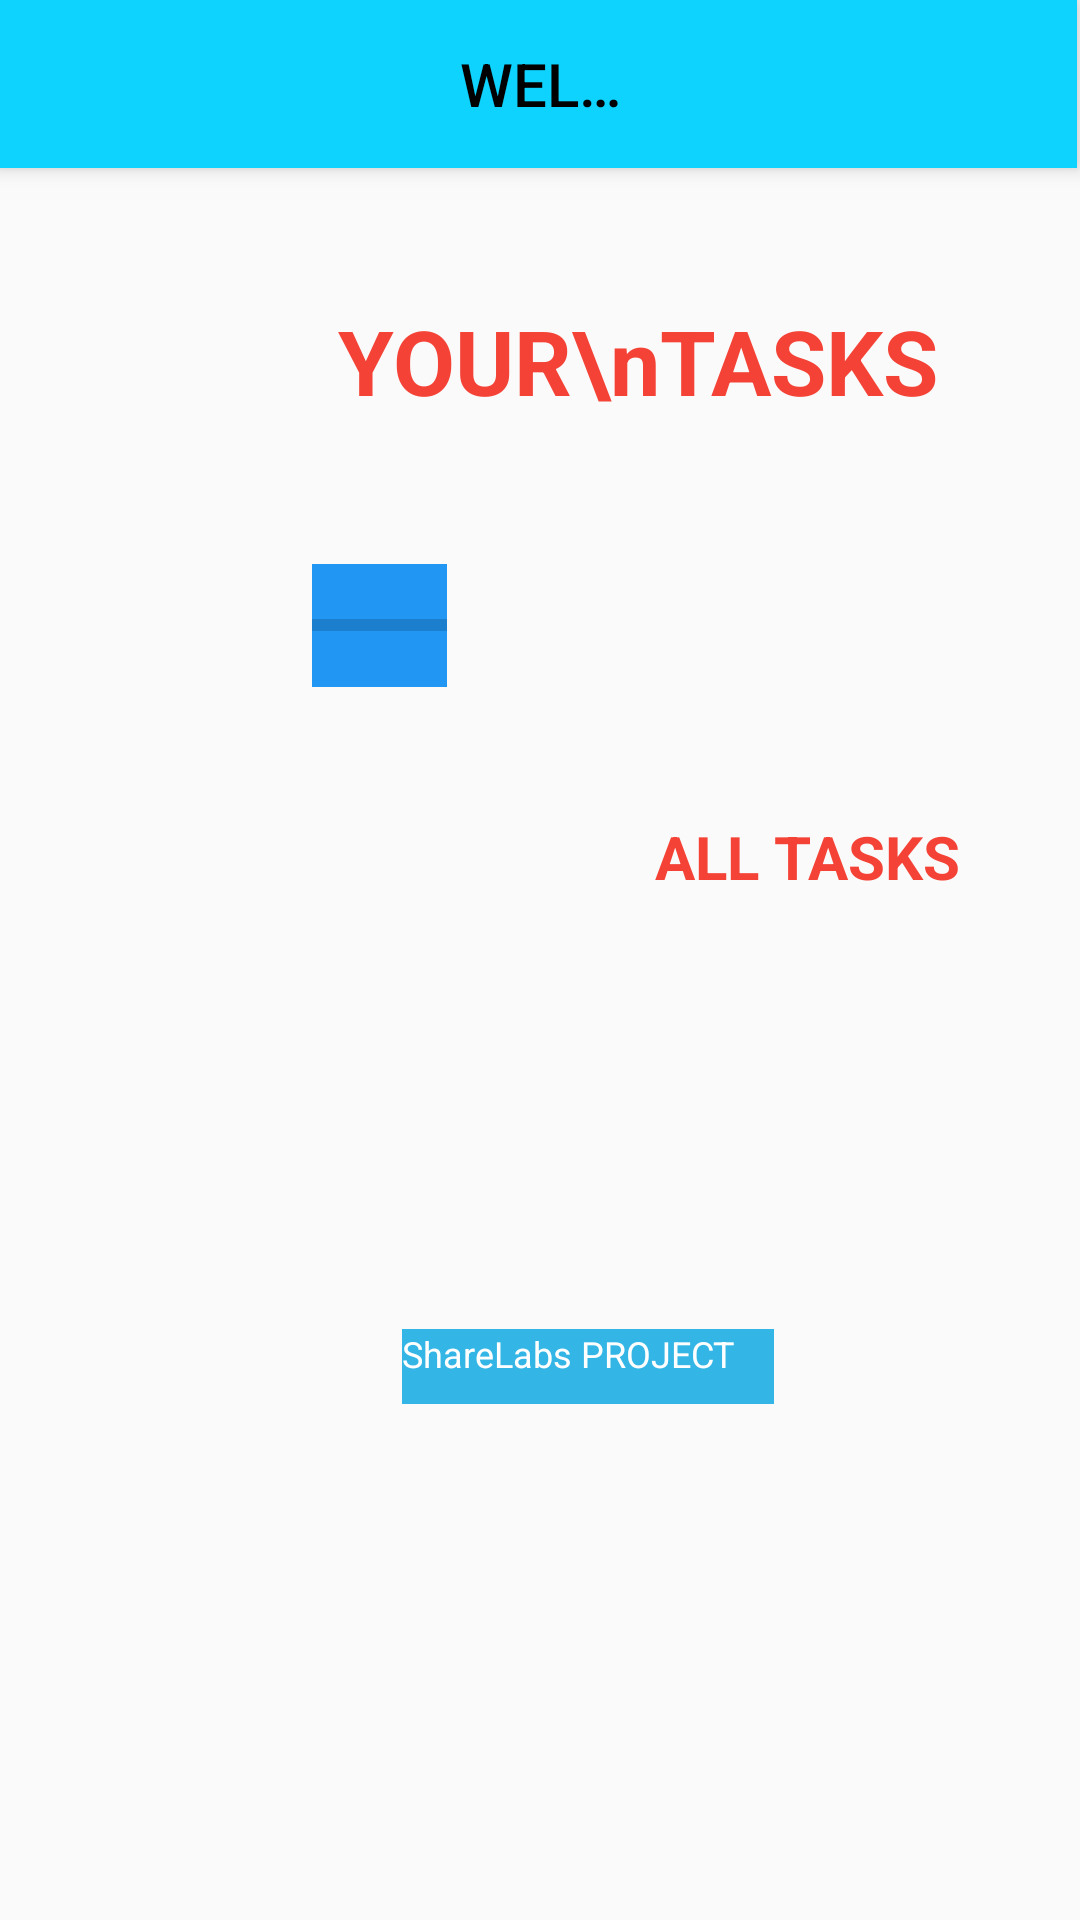

Android layout source for this screen:
<!-- AndroidManifest.xml: application theme Theme.ShareLabs -->
<!-- res/layout/fragment_home.xml -->
<?xml version="1.0" encoding="utf-8"?>
<RelativeLayout

    xmlns:android="http://schemas.android.com/apk/res/android"
    xmlns:tools="http://schemas.android.com/tools"
    android:layout_width="match_parent"
    android:layout_height="match_parent"
    xmlns:app="http://schemas.android.com/apk/res-auto"
    tools:context=".fragments.HomeFragment">


    

    <androidx.appcompat.widget.Toolbar
        android:id="@+id/tbToolbar"
        android:layout_width="match_parent"
        android:layout_height="wrap_content"
        android:layout_alignParentStart="true"
        android:layout_alignParentLeft="true"

        android:layout_alignParentTop="true"
        android:layout_alignParentEnd="true"
        android:layout_alignParentRight="true"
        android:layout_marginStart="-1dp"
        android:layout_marginLeft="-1dp"
        android:layout_marginTop="0dp"
        android:layout_marginEnd="1dp"
        android:layout_marginRight="1dp"
        android:background="?attr/colorPrimary"
        android:elevation="4dp"
        android:paddingLeft="150dp"
        android:paddingRight="130dp"
        app:popupTheme="@style/ThemeOverlay.AppCompat.Light"
        app:title="WELCOME!"
        app:titleTextColor="@color/black" />

    <TextView
        android:id="@+id/tvProjectName"
        android:layout_width="124dp"
        android:layout_height="25dip"
        android:layout_below="@+id/tbToolbar"
        android:layout_alignParentStart="true"
        android:layout_alignParentLeft="true"
        android:layout_alignParentEnd="false"
        android:layout_alignParentRight="false"
        android:layout_alignParentBottom="false"
        android:layout_centerHorizontal="true"
        android:layout_marginStart="134dp"
        android:layout_marginLeft="134dp"
        android:layout_marginTop="387dp"
        android:layout_marginEnd="70dp"
        android:layout_marginRight="70dp"
        android:layout_marginBottom="169dp"
        android:background="@android:color/holo_blue_light"
        android:lineSpacingExtra="0dp"
        android:maxHeight="10dp"
        android:text="ShareLabs PROJECT"
        android:textColor="@android:color/white"
        android:textSize="12sp"
        app:lineHeight="40dp" />

    <TextView
        android:id="@+id/tvYourTasks"
        android:layout_width="wrap_content"
        android:layout_height="wrap_content"
        android:layout_below="@+id/tbToolbar"
        android:layout_alignParentEnd="true"
        android:layout_alignParentRight="true"
        android:layout_marginTop="44dp"
        android:layout_marginEnd="47dp"
        android:layout_marginRight="47dp"
        android:text="YOUR\nTASKS"
        android:textColor="@color/red"
        android:textSize="30sp"
        android:textStyle="bold" />

    <TextView
        android:id="@+id/tvAllTasks"
        android:layout_width="wrap_content"
        android:layout_height="wrap_content"
        android:layout_below="@+id/tbToolbar"
        android:layout_alignParentEnd="true"
        android:layout_alignParentRight="true"
        android:layout_marginTop="216dp"
        android:layout_marginEnd="40dp"
        android:layout_marginRight="40dp"
        android:text="ALL TASKS"
        android:textColor="@color/red"
        android:textSize="20sp"
        android:textStyle="bold" />

    <ImageView
        android:id="@+id/ivSettingsIcon"
        android:layout_width="57dp"
        android:layout_height="92dp"
        android:layout_below="@+id/tvAllTasks"
        android:layout_alignParentEnd="true"
        android:layout_alignParentRight="true"
        android:layout_alignParentBottom="false"
        android:layout_marginTop="73dp"
        android:layout_marginEnd="63dp"
        android:layout_marginRight="63dp"
        android:layout_marginBottom="300dp"
        android:contentDescription="ivSettingsIcon"
        app:srcCompat="@drawable/ic_baseline_settings_24" />

    <ProgressBar
        android:id="@+id/pbProgressBar"
        style="?android:attr/progressBarStyleHorizontal"
        android:layout_width="45dp"
        android:layout_height="200dp"
        android:layout_below="@+id/tbToolbar"
        android:layout_alignParentStart="true"
        android:layout_alignParentLeft="true"
        android:layout_alignParentBottom="false"
        android:layout_marginStart="104dp"
        android:layout_marginLeft="104dp"
        android:layout_marginTop="132dp"
        android:layout_marginBottom="411dp"
        android:background="#2196F3"
        android:rotation="0"
        android:transformPivotX="0dp"
        android:visibility="visible"
        tools:layout_editor_absoluteX="101dp"
        tools:layout_editor_absoluteY="187dp" />

</RelativeLayout>
<!-- resources referenced by this layout -->
<resources>
  <color name="black">#000000</color>
  <color name="red">#F44336</color>
  <style name="Theme.ShareLabs" parent="Theme.AppCompat.Light">
          
          <item name="colorPrimary">@color/colorPrimary</item>
          <item name="colorPrimaryDark">@color/colorPrimaryDark</item>
          <item name="colorAccent">@color/colorAccent</item>
      </style>
  <color name="colorPrimary">#6200EE</color>
  <color name="colorPrimaryDark">#3700B3</color>
  <color name="colorAccent">#03DAC5</color>
</resources>
